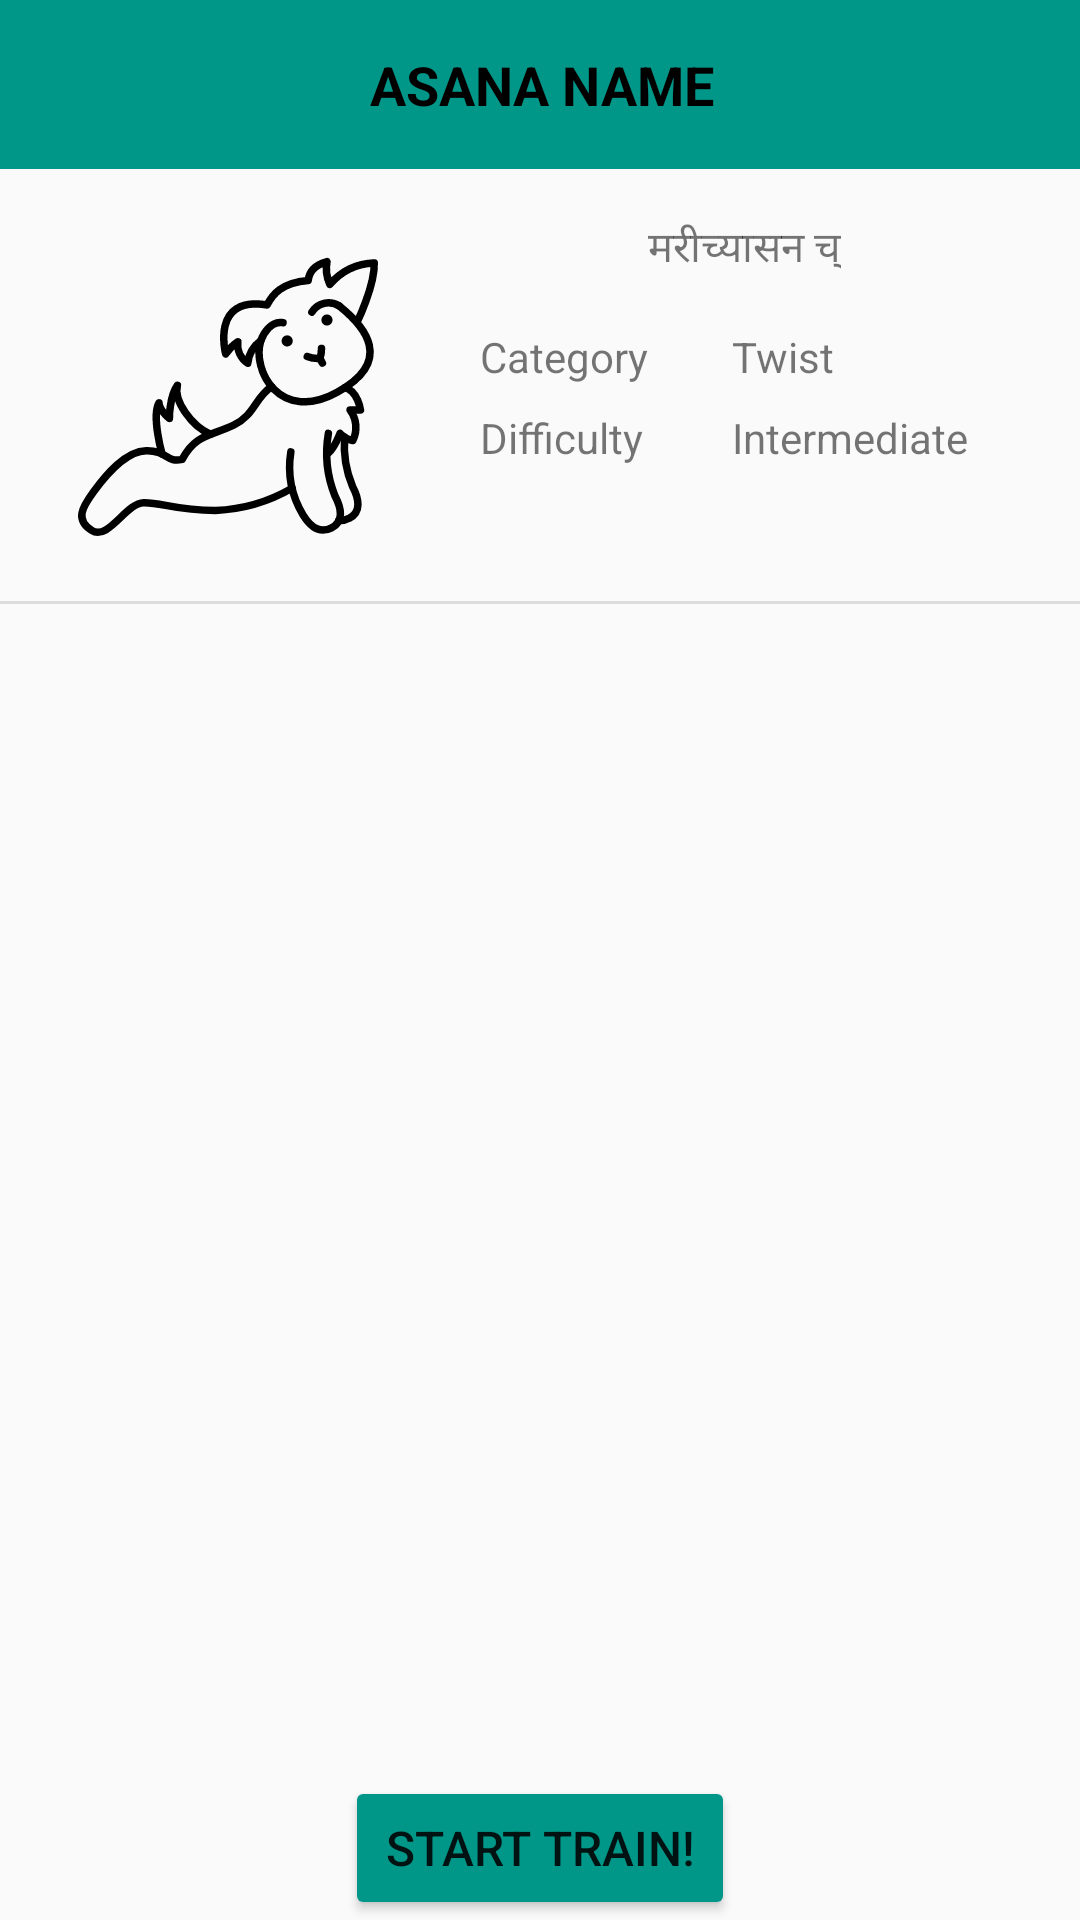

Here is an Android app screen rendered from its layout file. Give the layout XML and the strings, colors and styles it references.
<!-- AndroidManifest.xml: application theme Theme.YogaTrainingApp -->
<!-- res/layout/asana_detail_fragment.xml -->
<?xml version="1.0" encoding="utf-8"?>
<androidx.constraintlayout.widget.ConstraintLayout xmlns:android="http://schemas.android.com/apk/res/android"
    xmlns:app="http://schemas.android.com/apk/res-auto"
    xmlns:tools="http://schemas.android.com/tools"
    android:layout_width="match_parent"
    android:layout_height="match_parent"
    tools:context=".asana.AsanaDetailFragment">

    
    <TextView
        android:id="@+id/asan_name"
        android:layout_width="411dp"
        android:layout_height="wrap_content"
        android:background="@color/PrimaryColor"
        android:gravity="center"
        android:padding="16dp"
        android:text="asana name"
        android:textAllCaps="true"
        android:textColor="@android:color/black"
        android:textSize="18sp"
        android:textStyle="bold"
        app:layout_constraintEnd_toEndOf="parent"
        app:layout_constraintStart_toStartOf="parent"
        app:layout_constraintTop_toTopOf="parent" />

    <Button
        android:id="@+id/start_train_button"
        android:layout_width="wrap_content"
        android:layout_height="wrap_content"
        android:backgroundTint="@color/PrimaryColor"
        android:textSize="16sp"
        android:text="Start train!"
        android:minWidth="130dp"
        app:layout_constraintBottom_toBottomOf="parent"
        app:layout_constraintEnd_toEndOf="parent"
        app:layout_constraintStart_toStartOf="parent" />

    <View
        android:id="@+id/divider"
        android:layout_width="409dp"
        android:layout_height="1dp"
        android:layout_marginTop="8dp"
        android:background="?android:attr/listDivider"
        app:layout_constraintEnd_toEndOf="parent"
        app:layout_constraintStart_toStartOf="parent"
        app:layout_constraintTop_toBottomOf="@+id/imageView" />

    <ImageView
        android:id="@+id/imageView"
        android:layout_width="wrap_content"
        android:layout_height="wrap_content"
        android:layout_marginStart="16dp"
        android:layout_marginTop="16dp"
        android:minWidth="120dp"
        android:minHeight="120dp"
        app:layout_constraintStart_toStartOf="parent"
        app:layout_constraintTop_toBottomOf="@+id/asan_name"
        app:srcCompat="@drawable/yoga_first" />

    <TextView
        android:id="@+id/difficulty"
        android:layout_width="wrap_content"
        android:layout_height="wrap_content"
        android:layout_marginStart="24dp"
        android:layout_marginTop="8dp"
        android:text="Intermediate"
        app:layout_constraintStart_toEndOf="@+id/dif_txt"
        app:layout_constraintTop_toBottomOf="@+id/category" />

    <TextView
        android:id="@+id/category"
        android:layout_width="wrap_content"
        android:layout_height="wrap_content"
        android:layout_marginStart="24dp"
        android:layout_marginTop="16dp"
        android:text="Twist"
        app:layout_constraintStart_toEndOf="@+id/cat_txt"
        app:layout_constraintTop_toBottomOf="@+id/asana_name_hindi" />

    <TextView
        android:id="@+id/cat_txt"
        android:layout_width="wrap_content"
        android:layout_height="wrap_content"
        android:layout_marginStart="24dp"
        android:layout_marginTop="16dp"
        android:minWidth="60dp"
        android:text="Category"
        app:layout_constraintStart_toEndOf="@+id/imageView"
        app:layout_constraintTop_toBottomOf="@+id/asana_name_hindi" />

    <TextView
        android:id="@+id/dif_txt"
        android:layout_width="wrap_content"
        android:layout_height="wrap_content"
        android:layout_marginStart="24dp"
        android:layout_marginTop="8dp"
        android:minWidth="60dp"
        android:text="Difficulty"
        app:layout_constraintStart_toEndOf="@+id/imageView"
        app:layout_constraintTop_toBottomOf="@+id/cat_txt" />

    <TextView
        android:id="@+id/asana_name_hindi"
        android:layout_width="wrap_content"
        android:layout_height="wrap_content"
        android:layout_marginTop="16dp"
        android:text="मरीच्यासन च्"
        app:layout_constraintEnd_toEndOf="parent"
        app:layout_constraintStart_toEndOf="@+id/imageView"
        app:layout_constraintTop_toBottomOf="@+id/asan_name" />
    <ScrollView xmlns:android="http://schemas.android.com/apk/res/android"
        android:layout_width="match_parent"
        android:layout_height="450dp"

        android:layout_marginStart="16dp"
        android:layout_marginEnd="16dp"
        app:layout_constraintBottom_toTopOf="@+id/start_train_button"
        app:layout_constraintEnd_toEndOf="parent"
        app:layout_constraintHorizontal_bias="1.0"
        app:layout_constraintStart_toStartOf="parent"
        app:layout_constraintTop_toBottomOf="@+id/divider">
    <TextView
        android:id="@+id/asana_Detail"
        android:layout_width="match_parent"
        android:layout_height="wrap_content"

         />
    </ScrollView>
    

</androidx.constraintlayout.widget.ConstraintLayout>
<!-- resources referenced by this layout -->
<resources>
  <color name="PrimaryColor">#009688</color>
  <!-- drawable yoga_first: vector/xml drawable (drawable, 4013 chars, omitted) -->
  <style name="Theme.YogaTrainingApp" parent="Base.Theme.YogaTrainingApp" />
  <style name="Base.Theme.YogaTrainingApp" parent="Theme.AppCompat.DayNight.NoActionBar">
          
           <item name="colorPrimary">@color/PrimaryColor</item>
           <item name="colorPrimaryDark">@color/PrimaryColor</item>
      </style>
</resources>
